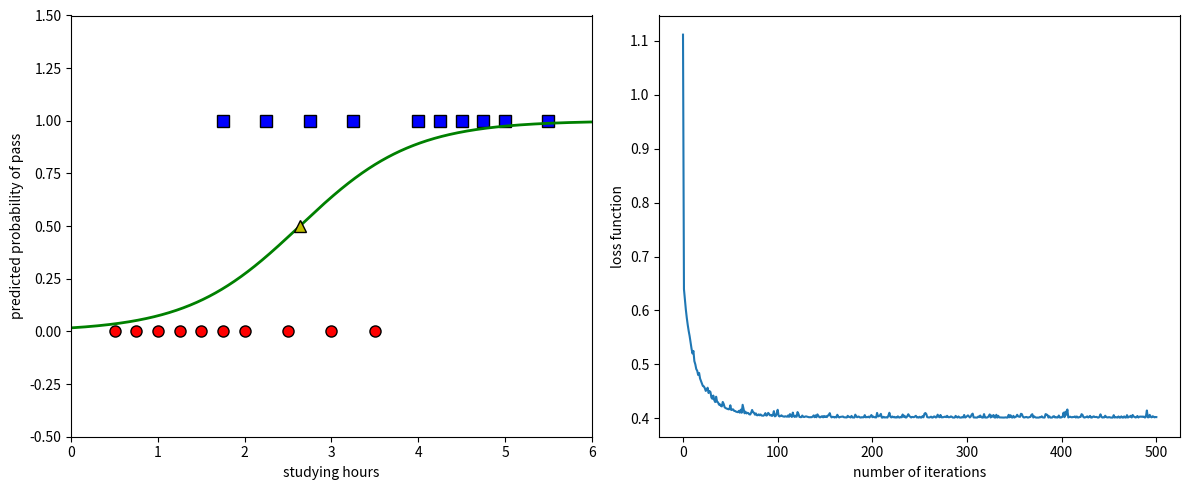

Write Python code to recreate this figure.
import numpy as np
import matplotlib.pyplot as plt


def sigmoid(S):
    return 1 / (1 + np.exp(-S))

def prob(w, X):
    """Tính xác suất dự đoán dựa trên ma trận X và trọng số w"""
    return sigmoid(X.dot(w))

def loss(w, X, y, lam):
    """Tính Cross-Entropy Loss kèm theo L2 Regularization (weight decay)"""
    z = prob(w, X)
    z = np.clip(z, 1e-15, 1 - 1e-15) 
    return -np.mean(y*np.log(z) + (1-y)*np.log(1-z)) + 0.5*lam/X.shape[0]*np.sum(w*w)

def logistic_regression(w_init, X, y, lam = 0.001, lr = 0.1, nepoches = 2000):
    """Học trọng số w bằng phương pháp Stochastic Gradient Descent (SGD)"""
    N, d = X.shape[0], X.shape[1]
    w = w_old = w_init
    loss_hist = [loss(w_init, X, y, lam)]
    ep = 0
    while ep < nepoches:
        ep += 1
        mix_ids = np.random.permutation(N) 
        for i in mix_ids:
            xi = X[i]
            yi = y[i]
            zi = sigmoid(xi.dot(w))
            w = w - lr*((zi - yi)*xi + lam*w)
        loss_hist.append(loss(w, X, y, lam))
        # Dừng sớm nếu thuật toán đã hội tụ
        if np.linalg.norm(w - w_old)/d < 1e-6:
            break
        w_old = w
    return w, loss_hist


np.random.seed(2)

X = np.array([[0.50, 0.75, 1.00, 1.25, 1.50, 1.75, 1.75, 2.00, 2.25, 2.50, 
               2.75, 3.00, 3.25, 3.50, 4.00, 4.25, 4.50, 4.75, 5.00, 5.50]]).T
y = np.array([0, 0, 0, 0, 0, 0, 1, 0, 1, 0, 1, 0, 1, 0, 1, 1, 1, 1, 1, 1])

N = X.shape[0]
Xbar = np.concatenate((X, np.ones((N, 1))), axis = 1)
w_init = np.random.randn(Xbar.shape[1])
lam = 0.0001


w, loss_hist = logistic_regression(w_init, Xbar, y, lam, lr = 0.05, nepoches = 500)

print("Solution of Logistic Regression:", w)
print("Final loss:", loss(w, Xbar, y, lam))


fig, (ax1, ax2) = plt.subplots(1, 2, figsize=(12, 5))

X0 = X[y == 0]
X1 = X[y == 1]
ax1.plot(X0, np.zeros_like(X0), 'ro', markeredgecolor='k', markersize=8)
ax1.plot(X1, np.ones_like(X1), 'bs', markeredgecolor='k', markersize=8)

xx = np.linspace(0, 6, 1000).reshape(-1, 1)
xx_bar = np.concatenate((xx, np.ones((xx.shape[0], 1))), axis=1)
yy = prob(w, xx_bar)
ax1.plot(xx, yy, 'g-', linewidth=2)


threshold_x = -w[1]/w[0]
ax1.plot(threshold_x, 0.5, 'y^', markeredgecolor='k', markersize=8)

ax1.set_xlabel('studying hours')
ax1.set_ylabel('predicted probability of pass')
ax1.set_xlim(0, 6)
ax1.set_ylim(-0.5, 1.5)

ax2.plot(loss_hist, 'C0-')
ax2.set_xlabel('number of iterations')
ax2.set_ylabel('loss function')

plt.tight_layout()
plt.show()
